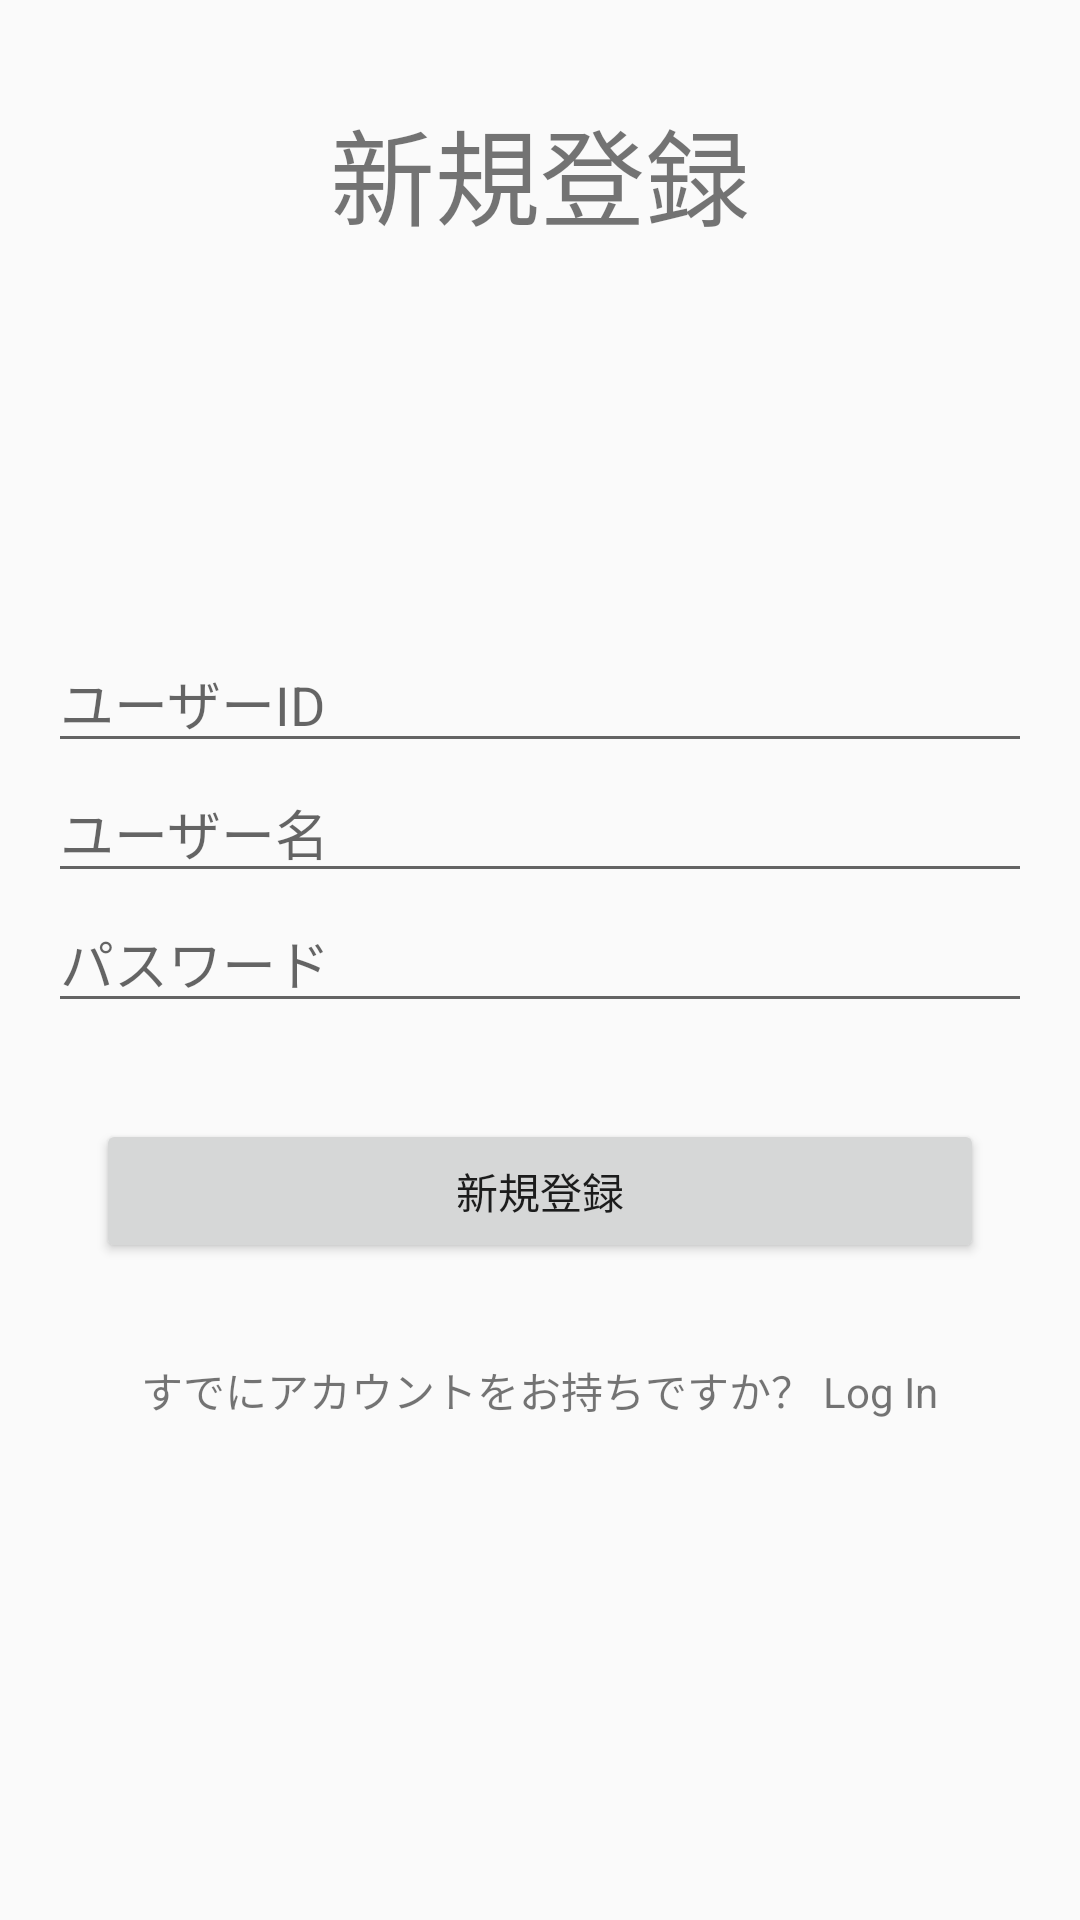

Here is an Android app screen rendered from its layout file. Give the layout XML and the strings, colors and styles it references.
<!-- AndroidManifest.xml: application theme MuscleTrackingTheme -->
<!-- res/layout/activity_user_register.xml -->
<?xml version="1.0" encoding="utf-8"?>
<layout xmlns:android="http://schemas.android.com/apk/res/android"
    xmlns:app="http://schemas.android.com/apk/res-auto"
    xmlns:tools="http://schemas.android.com/tools">

    <androidx.constraintlayout.widget.ConstraintLayout
        android:id="@+id/registerUser"
        android:layout_width="match_parent"
        android:layout_height="match_parent">


        <TextView
            android:id="@+id/labelLogin"
            android:layout_width="wrap_content"
            android:layout_height="wrap_content"
            android:layout_marginTop="32dp"
            android:text="@string/label_register_user"
            android:textSize="35dp"
            app:layout_constraintEnd_toEndOf="parent"
            app:layout_constraintStart_toStartOf="parent"
            app:layout_constraintTop_toTopOf="parent" />

        <TextView
            android:id="@+id/tvRegisterErrorMessage"
            android:layout_width="0dp"
            android:layout_height="wrap_content"
            android:layout_marginStart="16dp"
            android:layout_marginEnd="16dp"
            android:layout_marginBottom="8dp"
            app:layout_constraintBottom_toTopOf="@+id/inputRegisterUserId"
            app:layout_constraintEnd_toEndOf="parent"
            app:layout_constraintStart_toStartOf="parent" />


        <EditText
            android:id="@+id/inputRegisterUserId"
            android:layout_width="0dp"
            android:layout_height="wrap_content"
            android:layout_marginStart="16dp"
            android:layout_marginTop="128dp"
            android:layout_marginEnd="16dp"
            android:ems="10"
            android:hint="@string/label_id"
            android:inputType="text"
            app:layout_constraintEnd_toEndOf="parent"
            app:layout_constraintStart_toStartOf="parent"
            app:layout_constraintTop_toBottomOf="@+id/labelLogin" />

        <EditText
            android:id="@+id/inputRegisterUserName"
            android:layout_width="0dp"
            android:layout_height="wrap_content"
            android:layout_marginStart="16dp"
            android:layout_marginEnd="16dp"
            android:ems="10"
            android:hint="@string/label_name"
            android:inputType="text"
            app:layout_constraintEnd_toEndOf="parent"
            app:layout_constraintStart_toStartOf="parent"
            app:layout_constraintTop_toBottomOf="@+id/inputRegisterUserId" />

        <EditText
            android:id="@+id/inputRegisterUserPw"
            android:layout_width="0dp"
            android:layout_height="wrap_content"
            android:layout_marginStart="16dp"
            android:layout_marginEnd="16dp"
            android:ems="10"
            android:hint="@string/label_pw"
            android:inputType="textPassword"
            app:layout_constraintEnd_toEndOf="parent"
            app:layout_constraintStart_toStartOf="parent"
            app:layout_constraintTop_toBottomOf="@+id/inputRegisterUserName" />

        <Button
            android:id="@+id/btRegisterUser"
            android:layout_width="0dp"
            android:layout_height="wrap_content"
            android:layout_marginStart="32dp"
            android:layout_marginTop="32dp"
            android:layout_marginEnd="32dp"
            android:text="@string/bt_register_user"
            app:layout_constraintEnd_toEndOf="parent"
            app:layout_constraintStart_toStartOf="parent"
            app:layout_constraintTop_toBottomOf="@+id/inputRegisterUserPw" />

        <TextView
            android:id="@+id/txtToLogin"
            android:layout_width="wrap_content"
            android:layout_height="wrap_content"
            android:layout_marginTop="32dp"
            android:text="@string/txt_to_login"
            app:layout_constraintEnd_toEndOf="parent"
            app:layout_constraintStart_toStartOf="parent"
            app:layout_constraintTop_toBottomOf="@+id/btRegisterUser" />

    </androidx.constraintlayout.widget.ConstraintLayout>
</layout>
<!-- resources referenced by this layout -->
<resources>
  <string name="bt_register_user">新規登録</string>
  <string name="label_id">ユーザーID</string>
  <string name="label_name">ユーザー名</string>
  <string name="label_pw">パスワード</string>
  <string name="label_register_user">新規登録</string>
  <string name="txt_to_login">すでにアカウントをお持ちですか？ Log In</string>
  <style name="MuscleTrackingTheme" parent="Theme.AppCompat.Light.NoActionBar">
          
          <item name="colorPrimary">@color/purple_700</item>
          <item name="colorPrimaryDark">@color/purple_700</item>
          <item name="colorAccent">@color/teal_200</item>
      </style>
  <color name="purple_700">#FF3700B3</color>
  <color name="teal_200">#FF03DAC5</color>
</resources>
